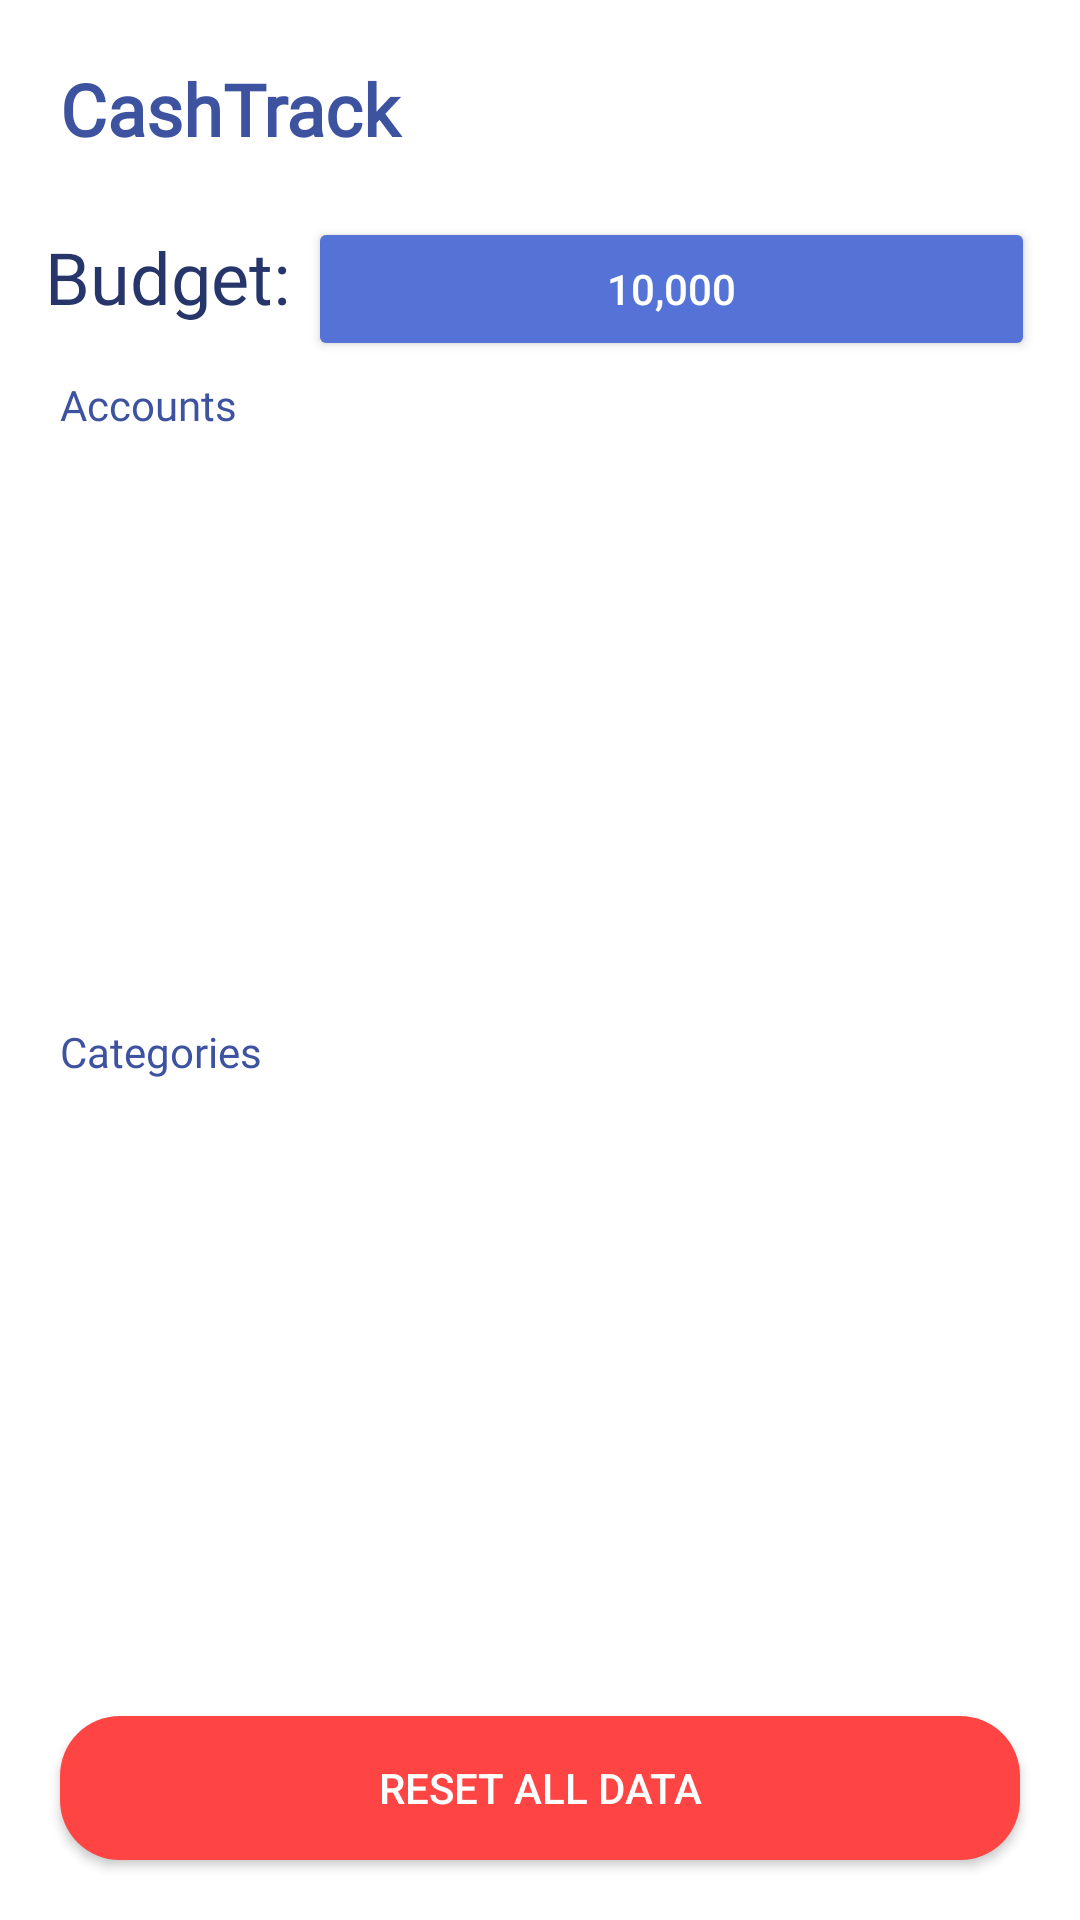

Here is an Android app screen rendered from its layout file. Give the layout XML and the strings, colors and styles it references.
<!-- AndroidManifest.xml: application theme Theme.CashTrack -->
<!-- res/layout/sidebar.xml -->
<?xml version="1.0" encoding="utf-8"?>
<LinearLayout xmlns:android="http://schemas.android.com/apk/res/android"
    xmlns:app="http://schemas.android.com/apk/res-auto"
    xmlns:tools="http://schemas.android.com/tools"
    android:layout_width="match_parent"
    android:layout_height="match_parent"
    android:background="@color/white"
    android:orientation="vertical">

    <TextView
        android:layout_width="match_parent"
        android:layout_height="wrap_content"
        android:fontFamily="@font/poppins_bold"
        android:padding="20dp"
        android:text="CashTrack"
        android:textColor="@color/primary700"
        android:textSize="24sp"
        android:textStyle="bold" />

    <LinearLayout
        android:layout_width="match_parent"
        android:layout_height="wrap_content"
        android:paddingHorizontal="15dp">
        <TextView
            android:layout_width="wrap_content"
            android:layout_height="wrap_content"
            android:fontFamily="@font/poppins_bold"
            android:textSize="24sp"
            android:text="Budget: "
            android:textColor="@color/primary900"/>
        <Button
            android:id="@+id/btn_budget"
            android:layout_width="0dp"
            android:layout_weight="1"
            android:layout_height="wrap_content"
            android:text="10,000"
            android:onClick="changeBudget"
            android:textColor="@color/white"
            android:backgroundTint="@color/primary500"/>
    </LinearLayout>



    <LinearLayout
        android:layout_width="match_parent"
        android:layout_height="0dp"
        android:layout_weight="1"
        android:orientation="vertical">

        <LinearLayout
            android:layout_width="match_parent"
            android:layout_height="wrap_content"
            android:orientation="horizontal"
            android:paddingHorizontal="15dp">

            <TextView
                android:layout_width="0dp"
                android:layout_height="wrap_content"
                android:layout_weight="1"
                android:fontFamily="@font/poppins_bold"
                android:padding="5dp"
                android:text="Accounts"
                android:textColor="@color/primary700" />

            <ImageButton
                android:layout_width="wrap_content"
                android:layout_height="wrap_content"
                android:layout_gravity="center_vertical"
                android:background="@color/primary500"
                android:contentDescription="Add Account"
                android:onClick="addAccount"
                android:src="@drawable/baseline_add_24" />
        </LinearLayout>

        <androidx.recyclerview.widget.RecyclerView
            android:id="@+id/rv_account"
            android:layout_width="match_parent"
            android:layout_height="0dp"
            android:layout_weight="1"
            android:padding="10dp"
            app:layoutManager="androidx.recyclerview.widget.LinearLayoutManager"
            app:spanCount="4"
            tools:listitem="@layout/account_item" />

        <LinearLayout
            android:layout_width="match_parent"
            android:layout_height="wrap_content"
            android:orientation="horizontal"
            android:paddingHorizontal="15dp">

            <TextView
                android:layout_width="0dp"
                android:layout_height="wrap_content"
                android:layout_weight="1"
                android:fontFamily="@font/poppins_bold"
                android:padding="5dp"
                android:text="Categories"
                android:textColor="@color/primary700" />

            <ImageButton
                android:layout_width="wrap_content"
                android:layout_height="wrap_content"
                android:layout_gravity="center_vertical"
                android:background="@color/primary500"
                android:contentDescription="Add Account"
                android:onClick="addCategory"
                android:src="@drawable/baseline_add_24" />
        </LinearLayout>

        <androidx.recyclerview.widget.RecyclerView
            android:id="@+id/rv_category"
            android:layout_width="match_parent"
            android:layout_height="0dp"
            android:layout_weight="1"
            android:padding="10dp"
            app:layoutManager="androidx.recyclerview.widget.LinearLayoutManager"
            app:spanCount="4"
            tools:listitem="@layout/account_item" />
    </LinearLayout>
    <Button
        android:layout_width="match_parent"
        android:layout_height="wrap_content"
        android:layout_margin="20dp"
        android:background="@drawable/btn_save_bg"
        android:backgroundTint="@android:color/holo_red_light"
        android:textColor="@color/white"
        android:text="RESET ALL DATA"
        android:onClick="resetData"/>

</LinearLayout>
<!-- res/layout/account_item.xml (included above) -->
<?xml version="1.0" encoding="utf-8"?>
<androidx.cardview.widget.CardView xmlns:android="http://schemas.android.com/apk/res/android"
    xmlns:tools="http://schemas.android.com/tools"

    android:layout_width="match_parent"
    android:layout_height="wrap_content"
    xmlns:app="http://schemas.android.com/apk/res-auto"
    app:cardBackgroundColor="@color/grey"
    android:foreground="?attr/selectableItemBackground"
    android:orientation="horizontal"
    android:layout_marginHorizontal="2dp"
    android:layout_marginVertical="5dp">

    <LinearLayout
        android:layout_width="match_parent"
        android:layout_height="wrap_content">

        <TextView
            android:id="@+id/tv_account_name"
            android:layout_width="0dp"
            android:layout_weight="1"
            android:layout_height="wrap_content"
            android:fontFamily="@font/poppins_bold"
            android:padding="10dp"
            android:textColor="@color/black"
            tools:text="GCassadfsadfsadh"/>

        <ImageButton
            android:id="@+id/ib_delete"
            android:layout_width="50dp"
            android:layout_height="match_parent"
            android:src="@drawable/baseline_close_24"
            android:background="@color/transparent"
            android:contentDescription="Delete Account"
            />
    </LinearLayout>
</androidx.cardview.widget.CardView>
<!-- resources referenced by this layout -->
<resources>
  <color name="black">#FF000000</color>
  <color name="grey">#edf1fc</color>
  <color name="primary500">#5572d7</color>
  <color name="primary700">#3d539f</color>
  <color name="primary900">#26366b</color>
  <color name="transparent">#00000000</color>
  <color name="white">#FFFFFFFF</color>
  <!-- drawable baseline_close_24 (drawable) -->
  <vector android:height="24dp" android:tint="#747475"
      android:viewportHeight="24" android:viewportWidth="24"
      android:width="24dp" xmlns:android="http://schemas.android.com/apk/res/android">
      <path android:fillColor="@android:color/white" android:pathData="M19,6.41L17.59,5 12,10.59 6.41,5 5,6.41 10.59,12 5,17.59 6.41,19 12,13.41 17.59,19 19,17.59 13.41,12z"/>
  </vector>
  <!-- drawable btn_save_bg (drawable) -->
  <?xml version="1.0" encoding="utf-8"?>
  <shape xmlns:android="http://schemas.android.com/apk/res/android">
  
      <solid android:color="@color/primary500"/>
      <corners android:radius="20dp"/>
  </shape>
  <style name="Theme.CashTrack" parent="Base.Theme.CashTrack" />
  <style name="Base.Theme.CashTrack" parent="Theme.AppCompat.DayNight.NoActionBar">
          
           <item name="colorPrimary">@color/primary500</item>
      </style>
</resources>
